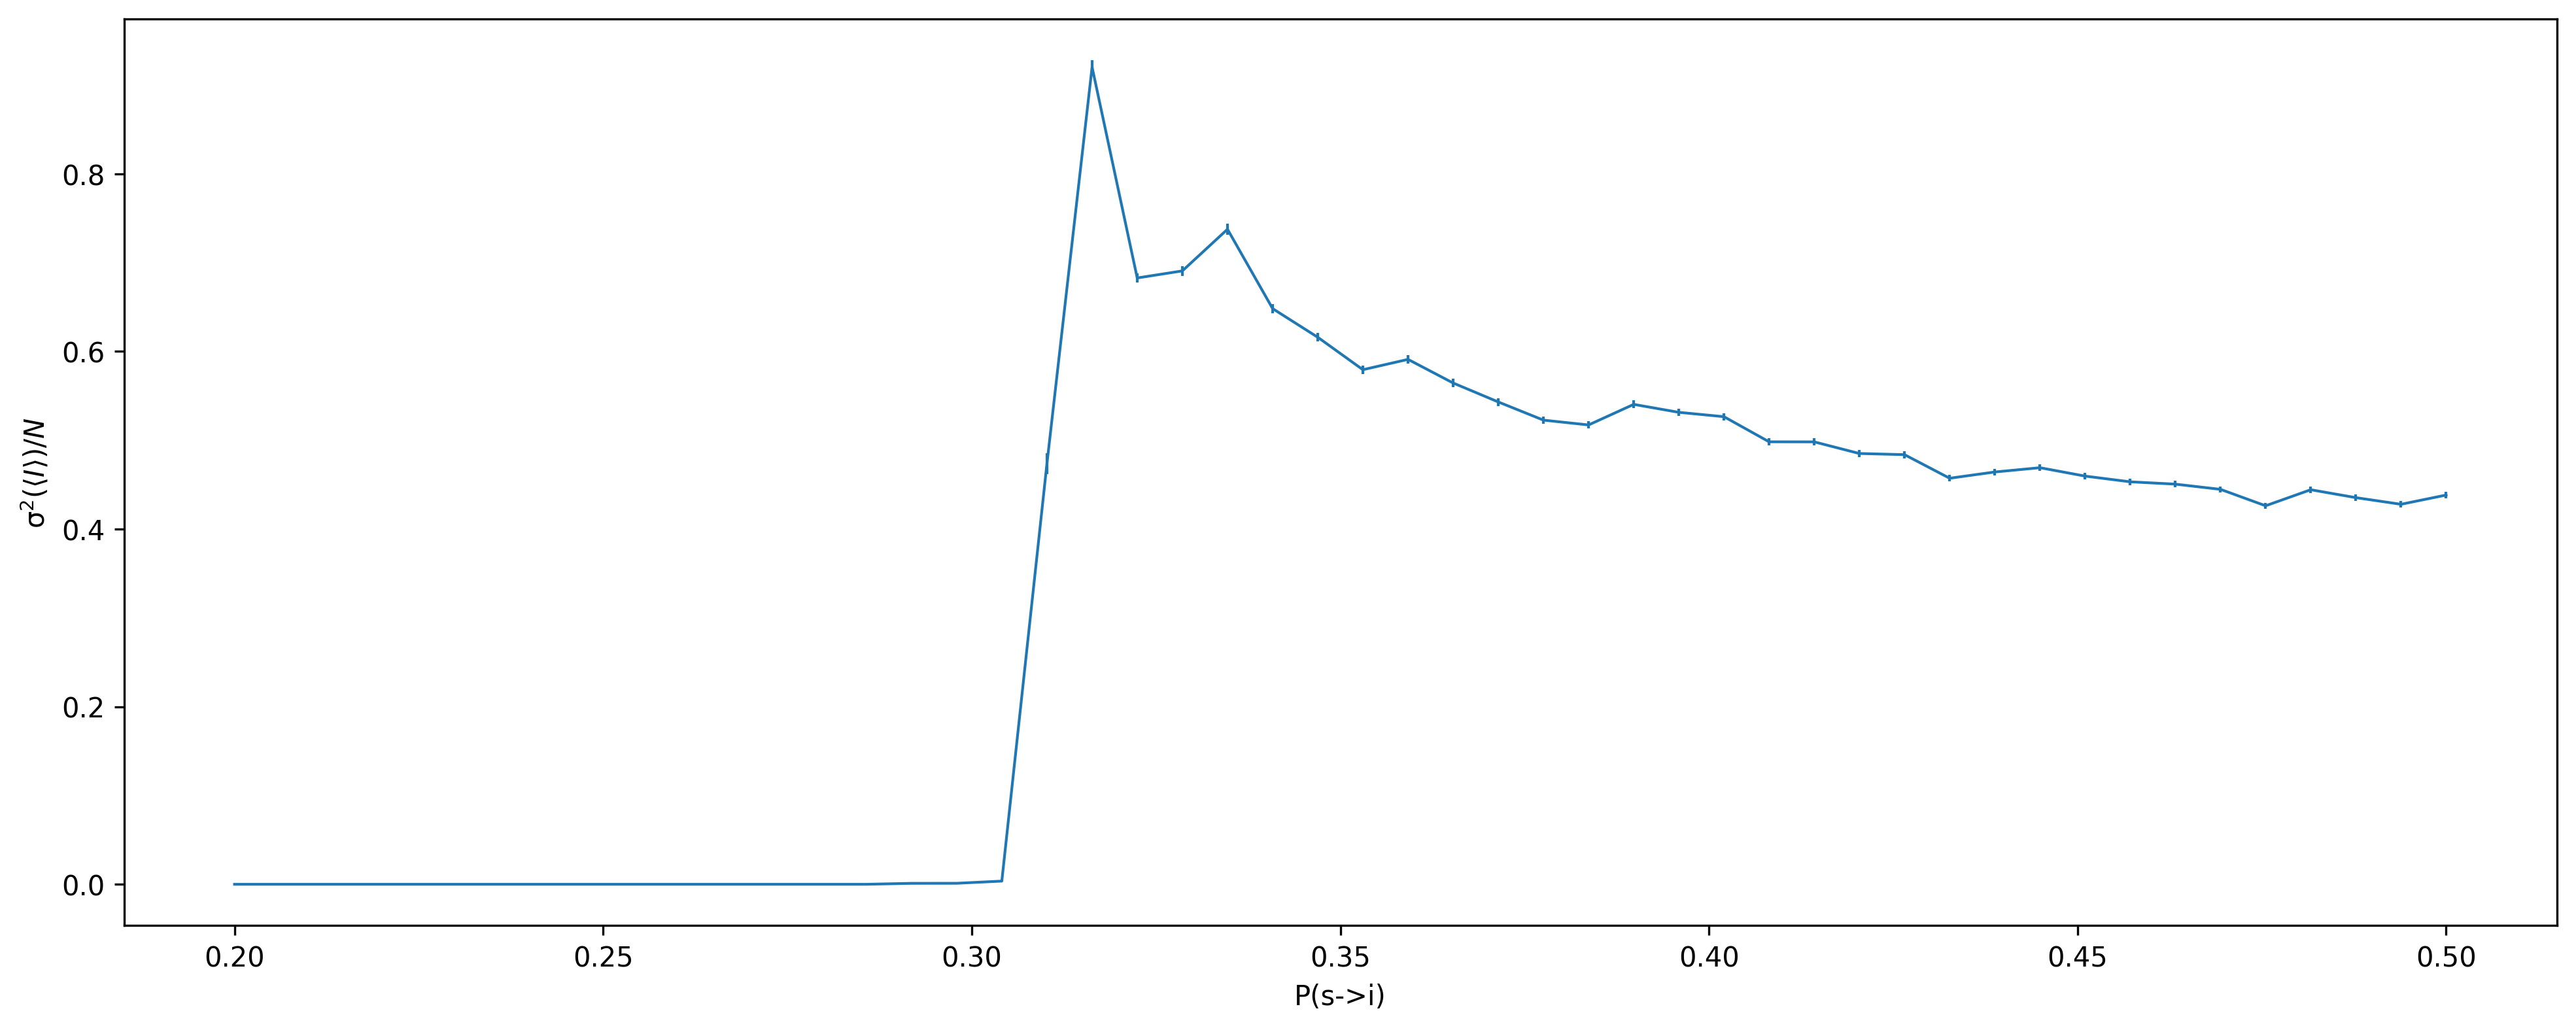

The table this chart was drawn from, first rows:
, P(s->i), Variance, Error
0, 0.2, 0.0, 0.0
1, 0.2061, 0.0, 0.0
2, 0.2122, 0.0, 0.0
3, 0.2184, 0.0, 0.0
4, 0.2245, 0.0, 0.0
5, 0.2306, 0.0, 0.0
6, 0.2367, 0.0, 0.0
7, 0.2429, 0.0, 0.0
8, 0.249, 0.0, 0.0
9, 0.2551, 0.0, 0.0
10, 0.2612, 0.0, 0.0
11, 0.2673, 0.0, 0.0
12, 0.2735, 0.0, 0.0
13, 0.2796, 0.0, 0.0
14, 0.2857, 0.0, 0.0
15, 0.2918, 0.001064, 0.0001009
16, 0.298, 0.001118, 0.0001708
17, 0.3041, 0.003576, 0.0004299
18, 0.3102, 0.4737, 0.01202
19, 0.3163, 0.9201, 0.007699
20, 0.3224, 0.6827, 0.005421
21, 0.3286, 0.6907, 0.005489
22, 0.3347, 0.7376, 0.005996
23, 0.3408, 0.6482, 0.005037
24, 0.3469, 0.6159, 0.004981
25, 0.3531, 0.5794, 0.004595
26, 0.3592, 0.591, 0.004914
27, 0.3653, 0.5644, 0.004728
28, 0.3714, 0.5431, 0.004505
29, 0.3776, 0.5226, 0.0041
30, 0.3837, 0.5172, 0.004069
31, 0.3898, 0.5404, 0.004303
32, 0.3959, 0.5314, 0.004403
33, 0.402, 0.5265, 0.00416
34, 0.4082, 0.4982, 0.004016
35, 0.4143, 0.4982, 0.004167
36, 0.4204, 0.4851, 0.003982
37, 0.4265, 0.4838, 0.003892
38, 0.4327, 0.4572, 0.003804
39, 0.4388, 0.4642, 0.003728
40, 0.4449, 0.4691, 0.003658
41, 0.451, 0.4596, 0.003833
42, 0.4571, 0.4532, 0.003767
43, 0.4633, 0.4506, 0.003684
44, 0.4694, 0.4447, 0.003503
45, 0.4755, 0.4262, 0.00356
46, 0.4816, 0.4443, 0.003603
47, 0.4878, 0.4354, 0.003608
48, 0.4939, 0.4279, 0.003632
49, 0.5, 0.4383, 0.003595
